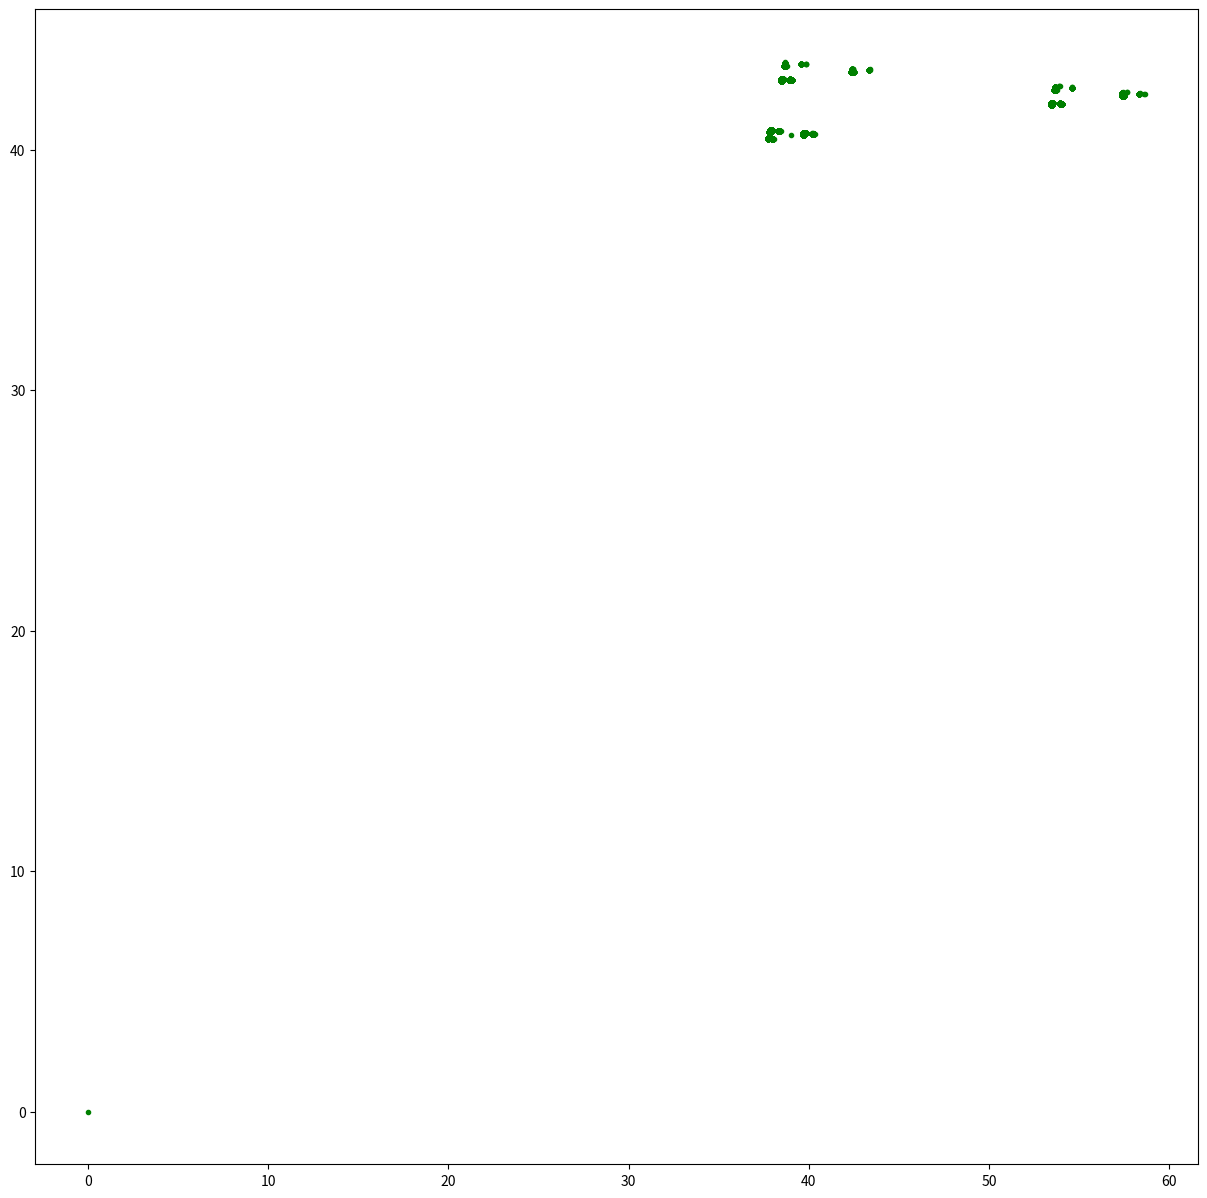

Write Python code to recreate this figure.
import matplotlib.pyplot as plt
import random

class Point():
  def __init__(self, x, y):
    self.x = x
    self.y = y

X = [0]
Y = [0]

a = Point(random.randrange(10, 100), random.randrange(10, 100))
b = Point(random.randrange(10, 100), random.randrange(10, 100))
c = Point(random.randrange(10, 100), random.randrange(10, 100))
first = Point(random.randrange(40, 70), random.randrange(40, 70))

def dotPoint(p1:Point, p2:Point):
    if p1.x > p2.x: 
        x = ((p1.x - p2.x) / 2) + p2.x 
    else:
        x = ((p2.x - p1.x) / 2) + p1.x

    if p1.y > p2.y: 
        y = ((p1.y - p2.y) / 2) + p2.y
    else:
        y = ((p2.y - p1.y) / 2) + p1.y
    return Point(x,y)

for i in range(1000000):
    random_dot = random.randrange(0,100)

    if random_dot > 0 & random_dot < 33:
        newp = dotPoint(p1 = a, p2 = first)
        first = newp
    if random_dot > 34 & random_dot < 67:
        newp = dotPoint(p1 = b, p2 = first)
        first = newp
    if random_dot > 68 & random_dot < 100:
        newp = dotPoint(p1 = c, p2 = first)
        first = newp
    X.append(newp.x);Y.append(newp.y)
    

plt.figure(figsize = [15,15])
plt.scatter(X,Y,color = 'g',marker = '.')
plt.show()